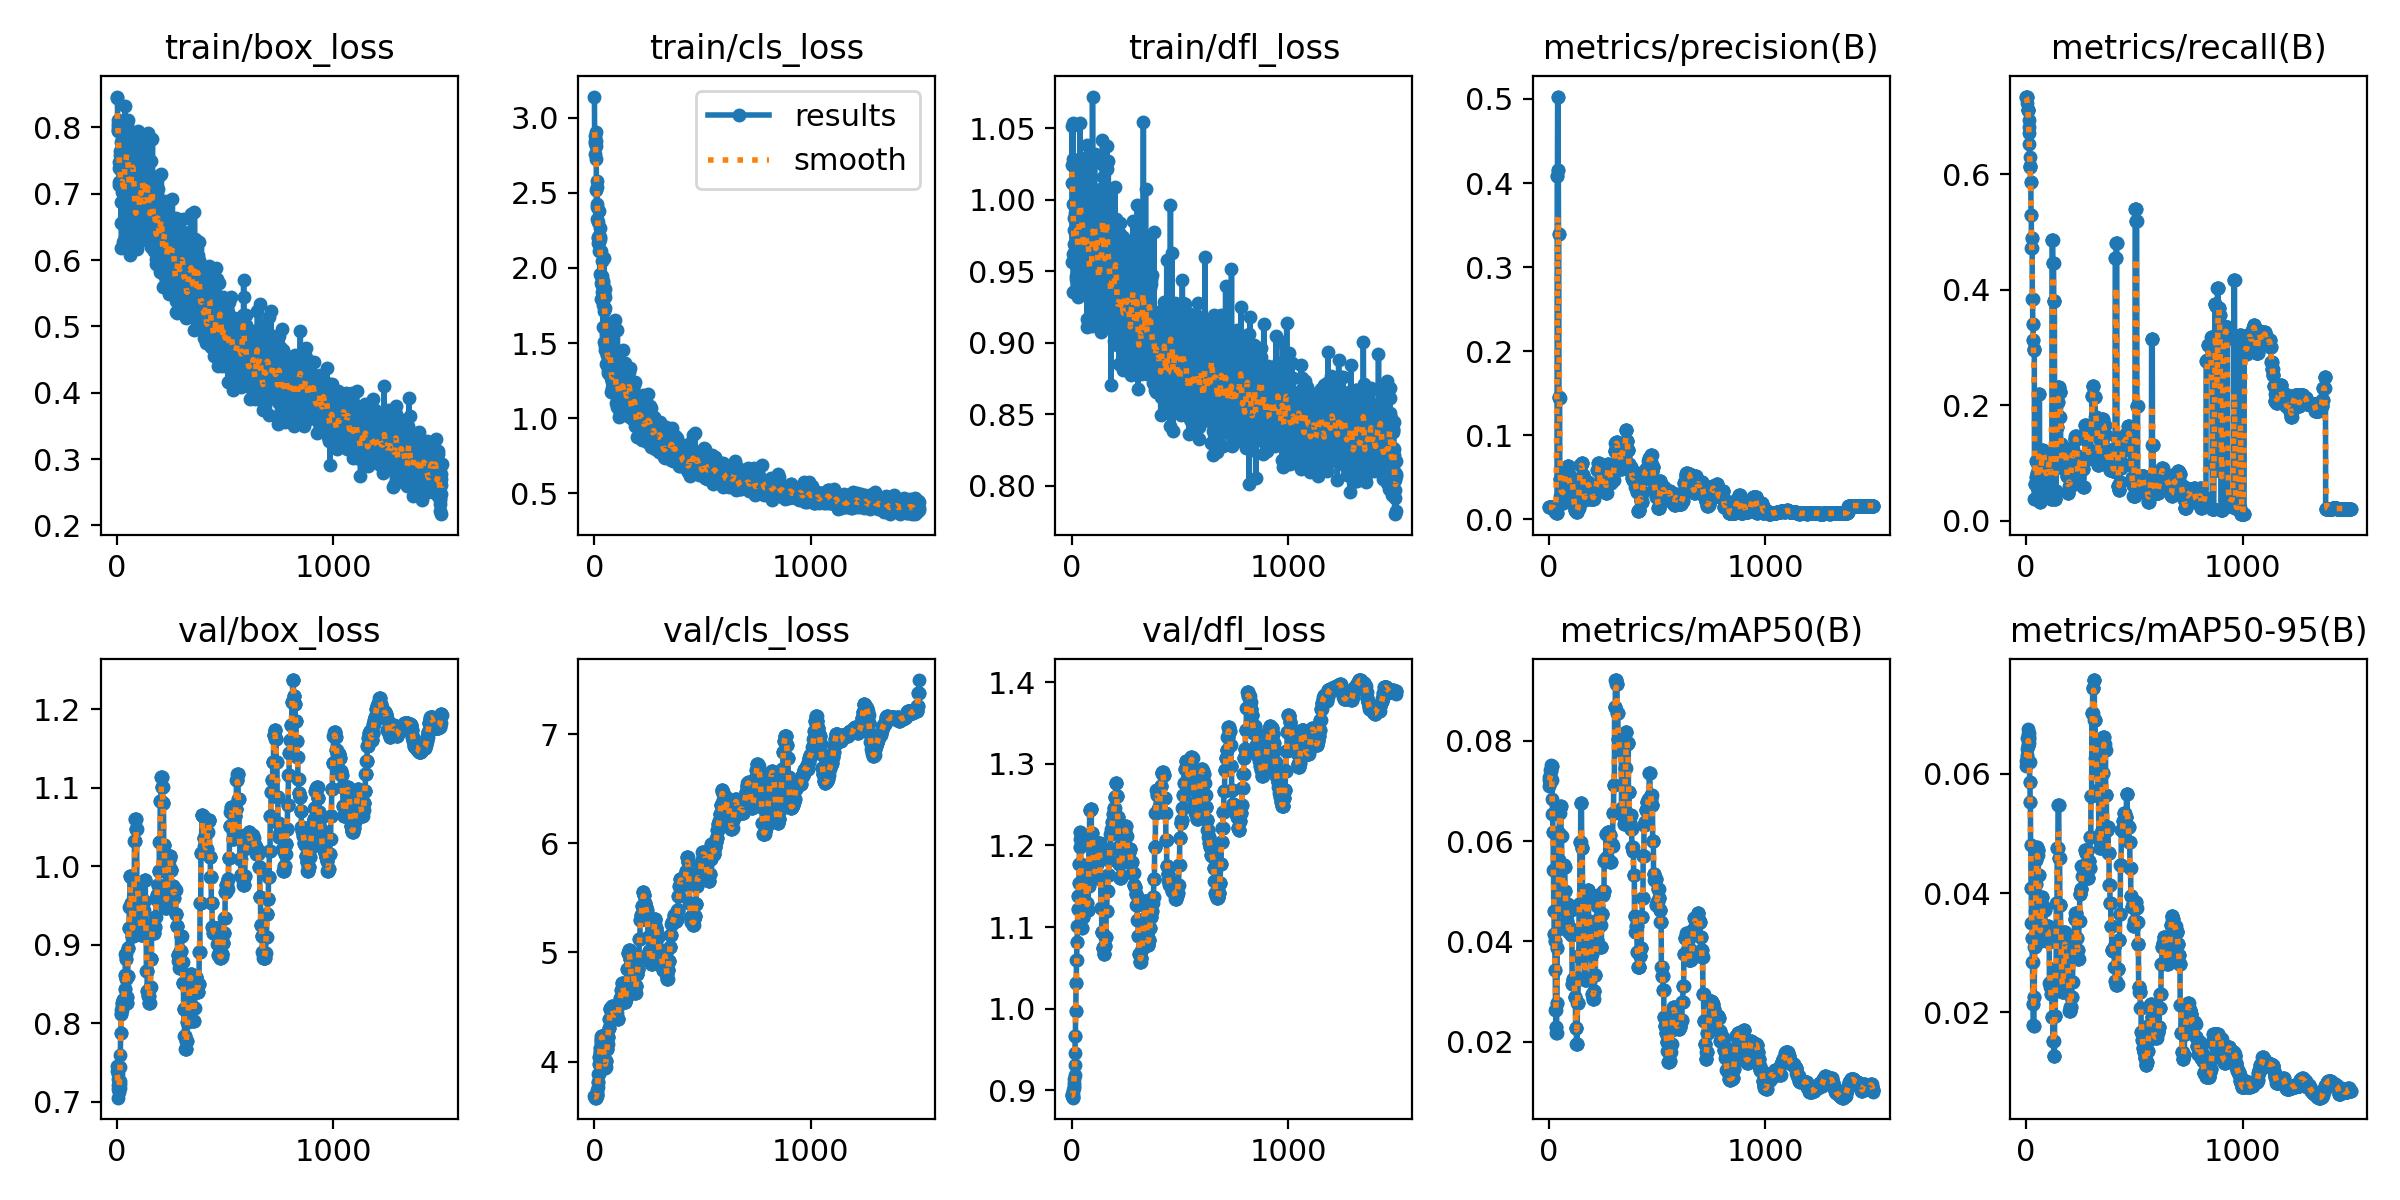

Data behind this chart, as committed beside it:
epoch, train/box_loss, train/cls_loss, train/dfl_loss, metrics/precision(B), metrics/recall(B), metrics/mAP50(B), metrics/mAP50-95(B), val/box_loss, val/cls_loss, val/dfl_loss, lr/pg0, lr/pg1, lr/pg2
1, 0.844, 3.142, 1.051, 0.01484, 0.7342, 0.07093, 0.06136, 0.7447, 3.688, 0.894, 0, 0, 0
2, 0.8466, 2.832, 1.024, 0.01484, 0.7342, 0.07223, 0.06217, 0.7384, 3.681, 0.8938, 6.6656e-06, 6.6656e-06, 6.6656e-06
3, 0.8058, 2.761, 1.012, 0.01483, 0.7342, 0.07282, 0.06311, 0.7347, 3.677, 0.8947, 1.3322e-05, 1.3322e-05, 1.3322e-05
4, 0.7967, 2.843, 0.9563, 0.0148, 0.7342, 0.07162, 0.0629, 0.7287, 3.672, 0.8924, 1.997e-05, 1.997e-05, 1.997e-05
5, 0.7945, 2.879, 1.028, 0.01474, 0.7342, 0.0724, 0.06418, 0.7214, 3.669, 0.8907, 2.661e-05, 2.661e-05, 2.661e-05
6, 0.8008, 2.904, 1.054, 0.01467, 0.7229, 0.07424, 0.06607, 0.7155, 3.67, 0.8909, 3.324e-05, 3.324e-05, 3.324e-05
7, 0.811, 2.727, 0.9968, 0.01449, 0.7115, 0.07244, 0.06493, 0.705, 3.67, 0.8914, 3.9862e-05, 3.9862e-05, 3.9862e-05
8, 0.7386, 2.845, 0.962, 0.0143, 0.7115, 0.07233, 0.06476, 0.7119, 3.671, 0.8952, 4.6474e-05, 4.6474e-05, 4.6474e-05
9, 0.7483, 2.815, 0.9352, 0.01428, 0.7115, 0.07254, 0.0647, 0.7167, 3.676, 0.8998, 5.3078e-05, 5.3078e-05, 5.3078e-05
10, 0.7125, 2.522, 0.9788, 0.0143, 0.7115, 0.0741, 0.06677, 0.7207, 3.684, 0.9021, 5.9673e-05, 5.9673e-05, 5.9673e-05
11, 0.7175, 2.426, 0.9689, 0.01441, 0.7115, 0.07523, 0.06747, 0.7174, 3.688, 0.9048, 6.626e-05, 6.626e-05, 6.626e-05
12, 0.7647, 2.54, 0.9588, 0.01425, 0.6933, 0.07405, 0.06578, 0.7171, 3.698, 0.9084, 7.2837e-05, 7.2837e-05, 7.2837e-05
13, 0.7587, 2.579, 0.9871, 0.01409, 0.682, 0.07505, 0.06626, 0.7219, 3.707, 0.9138, 7.9406e-05, 7.9406e-05, 7.9406e-05
14, 0.737, 2.329, 0.9984, 0.01415, 0.6706, 0.07491, 0.06694, 0.7265, 3.716, 0.9185, 8.5966e-05, 8.5966e-05, 8.5966e-05
15, 0.7138, 2.409, 0.9647, 0.01429, 0.6524, 0.07216, 0.06512, 0.7441, 3.738, 0.9306, 9.2517e-05, 9.2517e-05, 9.2517e-05
16, 0.7406, 2.2, 0.9906, 0.01445, 0.6297, 0.06835, 0.06199, 0.7589, 3.769, 0.9451, 9.906e-05, 9.906e-05, 9.906e-05
17, 0.6874, 2.208, 0.9548, 0.01429, 0.6145, 0.06548, 0.0587, 0.7872, 3.817, 0.9666, 0.0001056, 0.0001056, 0.0001056
18, 0.7507, 2.304, 0.9582, 0.01429, 0.6145, 0.06548, 0.0587, 0.7872, 3.817, 0.9666, 0.0001121, 0.0001121, 0.0001121
19, 0.6557, 2.166, 0.9442, 0.01475, 0.6131, 0.06181, 0.05534, 0.8111, 3.89, 0.9974, 0.0001186, 0.0001186, 0.0001186
20, 0.7783, 2.214, 1.006, 0.01475, 0.6131, 0.06181, 0.05534, 0.8111, 3.89, 0.9974, 0.0001251, 0.0001251, 0.0001251
21, 0.6181, 2.175, 0.9466, 0.01479, 0.5866, 0.05425, 0.04808, 0.8165, 3.981, 1.032, 0.0001316, 0.0001316, 0.0001316
22, 0.7653, 2.378, 1.012, 0.01479, 0.5866, 0.05425, 0.04808, 0.8165, 3.981, 1.032, 0.0001381, 0.0001381, 0.0001381
23, 0.702, 2.116, 0.9744, 0.01401, 0.5298, 0.046, 0.04077, 0.826, 4.043, 1.059, 0.0001446, 0.0001446, 0.0001446
24, 0.7553, 2.212, 0.9848, 0.01401, 0.5298, 0.046, 0.04077, 0.826, 4.043, 1.059, 0.0001511, 0.0001511, 0.0001511
25, 0.7323, 2.209, 0.9698, 0.01215, 0.4727, 0.04148, 0.03493, 0.8224, 4.089, 1.082, 0.0001575, 0.0001575, 0.0001575
26, 0.7426, 2.267, 1.011, 0.01215, 0.4727, 0.04148, 0.03493, 0.8224, 4.089, 1.082, 0.000164, 0.000164, 0.000164
27, 0.6278, 1.96, 0.9523, 0.01352, 0.4899, 0.04007, 0.03242, 0.8299, 4.127, 1.102, 0.0001704, 0.0001704, 0.0001704
28, 0.7783, 2.193, 0.9673, 0.01352, 0.4899, 0.04007, 0.03242, 0.8299, 4.127, 1.102, 0.0001769, 0.0001769, 0.0001769
29, 0.71, 2.111, 0.9897, 0.01125, 0.3831, 0.03436, 0.02845, 0.829, 4.175, 1.122, 0.0001833, 0.0001833, 0.0001833
30, 0.7215, 1.95, 0.9674, 0.01125, 0.3831, 0.03436, 0.02845, 0.829, 4.175, 1.122, 0.0001897, 0.0001897, 0.0001897
31, 0.6296, 1.944, 0.9319, 0.00915, 0.341, 0.02635, 0.02135, 0.8304, 4.208, 1.139, 0.0001961, 0.0001961, 0.0001961
32, 0.6595, 1.794, 0.9414, 0.00915, 0.341, 0.02635, 0.02135, 0.8304, 4.208, 1.139, 0.0002025, 0.0002025, 0.0002025
33, 0.6825, 1.9, 0.9473, 0.00873, 0.3132, 0.02281, 0.01792, 0.8246, 4.234, 1.155, 0.0002089, 0.0002089, 0.0002089
34, 0.7394, 2.05, 0.966, 0.00873, 0.3132, 0.02281, 0.01792, 0.8246, 4.234, 1.155, 0.0002153, 0.0002153, 0.0002153
35, 0.7194, 1.943, 1.026, 0.00775, 0.2954, 0.02169, 0.01765, 0.8438, 4.239, 1.177, 0.0002217, 0.0002217, 0.0002217
36, 0.7736, 1.842, 0.9802, 0.00775, 0.2954, 0.02169, 0.01765, 0.8438, 4.239, 1.177, 0.0002281, 0.0002281, 0.0002281
37, 0.8317, 1.888, 1.02, 0.00718, 0.2964, 0.02767, 0.02253, 0.8616, 4.234, 1.198, 0.0002344, 0.0002344, 0.0002344
38, 0.7316, 1.887, 0.9815, 0.00718, 0.2964, 0.02767, 0.02253, 0.8616, 4.234, 1.198, 0.0002408, 0.0002408, 0.0002408
39, 0.7772, 1.901, 1.053, 0.4081, 0.0372, 0.03871, 0.031, 0.8881, 4.208, 1.216, 0.0002471, 0.0002471, 0.0002471
40, 0.6417, 1.605, 0.9735, 0.4081, 0.0372, 0.03871, 0.031, 0.8881, 4.208, 1.216, 0.0002534, 0.0002534, 0.0002534
41, 0.7194, 1.911, 0.9805, 0.5029, 0.06439, 0.04242, 0.03277, 0.8811, 4.168, 1.208, 0.0002598, 0.0002598, 0.0002598
42, 0.7373, 1.756, 0.9715, 0.5029, 0.06439, 0.04242, 0.03277, 0.8811, 4.168, 1.208, 0.0002661, 0.0002661, 0.0002661
43, 0.8093, 1.827, 1.021, 0.415, 0.06439, 0.04808, 0.03703, 0.8562, 4.098, 1.177, 0.0002724, 0.0002724, 0.0002724
44, 0.8088, 1.808, 1.013, 0.415, 0.06439, 0.04808, 0.03703, 0.8562, 4.098, 1.177, 0.0002787, 0.0002787, 0.0002787
45, 0.7577, 1.716, 0.9873, 0.34, 0.07513, 0.05624, 0.04159, 0.826, 4.036, 1.139, 0.000285, 0.000285, 0.000285
46, 0.779, 2.065, 0.9604, 0.34, 0.07513, 0.05624, 0.04159, 0.826, 4.036, 1.139, 0.0002912, 0.0002912, 0.0002912
47, 0.6597, 1.506, 0.9584, 0.1453, 0.1028, 0.06158, 0.04551, 0.8337, 3.992, 1.114, 0.0002975, 0.0002975, 0.0002975
48, 0.8041, 1.863, 0.968, 0.1453, 0.1028, 0.06158, 0.04551, 0.8337, 3.992, 1.114, 0.0003038, 0.0003038, 0.0003038
49, 0.811, 1.736, 1.029, 0.1443, 0.103, 0.0656, 0.0478, 0.8594, 3.943, 1.099, 0.00031, 0.00031, 0.00031
50, 0.7242, 1.807, 0.9668, 0.1443, 0.103, 0.0656, 0.0478, 0.8594, 3.943, 1.099, 0.0003163, 0.0003163, 0.0003163
51, 0.7522, 1.451, 0.9864, 0.04758, 0.08229, 0.06665, 0.04641, 0.8955, 3.95, 1.113, 0.0003225, 0.0003225, 0.0003225
52, 0.7561, 1.483, 1.023, 0.04758, 0.08229, 0.06665, 0.04641, 0.8955, 3.95, 1.113, 0.0003287, 0.0003287, 0.0003287
53, 0.7076, 1.573, 0.9469, 0.04758, 0.08229, 0.06665, 0.04641, 0.8955, 3.95, 1.113, 0.0003349, 0.0003349, 0.0003349
54, 0.7353, 1.591, 0.9799, 0.02736, 0.05328, 0.067, 0.04714, 0.9208, 4.008, 1.12, 0.0003411, 0.0003411, 0.0003411
55, 0.7489, 1.553, 0.9342, 0.02736, 0.05328, 0.067, 0.04714, 0.9208, 4.008, 1.12, 0.0003473, 0.0003473, 0.0003473
56, 0.7436, 1.362, 1.002, 0.02736, 0.05328, 0.067, 0.04714, 0.9208, 4.008, 1.12, 0.0003535, 0.0003535, 0.0003535
57, 0.7009, 1.551, 0.9485, 0.02789, 0.04691, 0.06111, 0.04301, 0.9483, 4.118, 1.145, 0.0003597, 0.0003597, 0.0003597
58, 0.607, 1.363, 0.9412, 0.02789, 0.04691, 0.06111, 0.04301, 0.9483, 4.118, 1.145, 0.0003659, 0.0003659, 0.0003659
59, 0.7112, 1.423, 0.9536, 0.02789, 0.04691, 0.06111, 0.04301, 0.9483, 4.118, 1.145, 0.0003721, 0.0003721, 0.0003721
60, 0.7165, 1.418, 0.9949, 0.04492, 0.2186, 0.05458, 0.03506, 0.9871, 4.157, 1.156, 0.0003782, 0.0003782, 0.0003782
... 1,440 more rows
